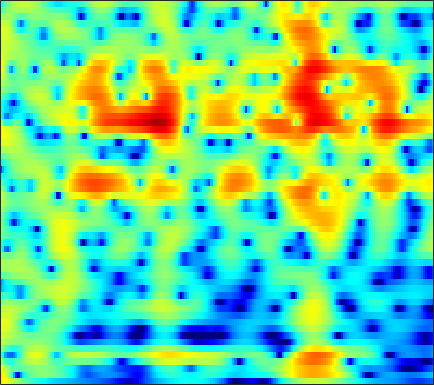

Values plotted in this chart, from the file beside it:
6.5875, 6.0093, 5.2041, 4.3676, 3.7272, 2.8677, 2.0135, 1.3863, 0.57954, -0.1857, -0.90232, -1.4096, -2.0437, -2.6346, -3.0518, -3.5816, -4.0897, -4.4578, -4.9304, -5.3822, -5.8162, -6.1384, -6.5706, -6.9923
7.19, 5.901, 3.939, 1.608, -0.4864, -4.014, -9.152, -15.59, -18.84, -10.61, -6.686, -4.829, -3.104, -1.914, -1.256, -0.608, -0.1593, 0.07416, 0.2717, 0.3542, 0.3341, 0.2608, 0.09433, -0.1434
4.907, 3.816, 2.391, 1.057, 0.1568, -0.8418, -1.549, -1.861, -1.996, -1.865, -1.552, -1.258, -0.8424, -0.4495, -0.1945, 0.07326, 0.2548, 0.3383, 0.3811, 0.3447, 0.236, 0.1066, -0.1238, -0.4118
1.721, -0.1619, -2.462, -4.046, -4.497, -4.215, -3.373, -2.616, -1.594, -0.6259, 0.2547, 0.8441, 1.531, 2.086, 2.398, 2.653, 2.714, 2.635, 2.364, 1.91, 1.277, 0.6908, -0.2076, -1.16
-2.454, -5.699, -9.703, -11.9, -12.48, -12.65, -11.25, -9.028, -5.758, -2.896, -0.616, 0.7411, 2.169, 3.239, 3.831, 4.351, 4.558, 4.503, 4.157, 3.487, 2.458, 1.414, -0.4306, -2.905
1.161, -0.01132, -1.489, -2.803, -3.64, -4.406, -4.578, -4.255, -3.359, -2.181, -0.9454, -0.09516, 0.8485, 1.561, 1.96, 2.334, 2.528, 2.549, 2.417, 2.118, 1.681, 1.283, 0.6946, 0.09284
2.697, 2.249, 1.683, 1.173, 0.8374, 0.4742, 0.2157, 0.09763, 0.02408, 0.01553, 0.07001, 0.154, 0.301, 0.4461, 0.534, 0.6111, 0.6412, 0.6264, 0.5452, 0.3884, 0.1531, -0.07473, -0.444, -0.8757
3.439, 3.26, 2.958, 2.591, 2.283, 1.838, 1.363, 0.9985, 0.5208, 0.05781, -0.3808, -0.6687, -0.9525, -1.101, -1.128, -1.08, -0.9664, -0.8556, -0.7095, -0.6061, -0.5789, -0.6217, -0.7812, -1.061
4.385, 4.31, 4.066, 3.664, 3.258, 2.563, 1.677, 0.8812, -0.351, -1.77, -3.376, -4.628, -6.042, -6.598, -6.277, -5.223, -3.985, -3.124, -2.155, -1.399, -0.8432, -0.55, -0.3183, -0.2685
4.538, 4.504, 4.309, 3.935, 3.527, 2.789, 1.799, 0.8476, -0.7344, -2.728, -5.323, -7.844, -11.91, -13.58, -11.5, -8.272, -5.862, -4.527, -3.207, -2.256, -1.553, -1.135, -0.6891, -0.3702
3.454, 3.558, 3.575, 3.439, 3.233, 2.822, 2.26, 1.71, 0.8201, -0.1468, -1.092, -1.772, -2.584, -3.164, -3.429, -3.632, -3.737, -3.798, -3.881, -3.913, -3.815, -3.61, -3.109, -2.427
1.843, 2.27, 2.648, 2.817, 2.822, 2.697, 2.478, 2.262, 1.876, 1.406, 0.9391, 0.5994, 0.1106, -0.4387, -0.9015, -1.682, -2.787, -3.923, -6.02, -9.185, -13.85, -15.22, -10.29, -6.12
-0.391, 0.1386, 0.5674, 0.7205, 0.6864, 0.4501, 0.0695, -0.1739, -0.3961, -0.5459, -0.5903, -0.522, -0.3443, -0.2339, -0.2405, -0.4111, -0.8305, -1.339, -2.244, -3.241, -3.9, -3.9, -3.038, -1.579
-3.548, -3.32, -3.183, -3.307, -3.623, -4.476, -6.038, -7.667, -10.06, -10.98, -8.972, -6.872, -4.463, -2.664, -1.685, -0.7279, -0.05454, 0.2993, 0.6049, 0.8219, 1.093, 1.343, 1.723, 2.161
-8.888, -7.834, -6.684, -6.035, -5.908, -6.154, -7.112, -8.403, -9.976, -10.32, -8.865, -7.011, -4.705, -2.865, -1.763, -0.6381, 0.1776, 0.6526, 1.155, 1.53, 1.817, 2.028, 2.31, 2.579
-10.54, -8.262, -6.096, -4.667, -3.977, -3.391, -2.944, -2.747, -2.627, -2.326, -1.838, -1.42, -0.8206, -0.2597, 0.1192, 0.5464, 0.8279, 0.9416, 1.007, 1.017, 0.9655, 0.9202, 0.929, 1.059
-2.252, -1.85, -1.252, -0.6494, -0.2281, 0.1745, 0.5018, 0.7922, 1.023, 1.157, 1.325, 1.41, 1.471, 1.476, 1.397, 1.188, 0.8611, 0.5031, -0.1658, -1.032, -2.036, -2.869, -3.854, -4.222
1.198, 1.273, 1.399, 1.541, 1.691, 1.894, 1.952, 2.005, 2.114, 2.111, 2.003, 1.876, 1.633, 1.321, 1, 0.4356, -0.2492, -0.8726, -1.96, -3.461, -5.484, -7.701, -12.65, -22.84
1.738, 1.602, 1.489, 1.443, 1.423, 1.517, 1.657, 1.637, 1.616, 1.561, 1.322, 1.065, 0.5923, -0.03384, -0.5354, -1.251, -2.007, -2.521, -3.08, -3.631, -4.156, -4.434, -4.649, -4.45
0.3771, -0.2614, -0.8807, -1.044, -0.9309, -0.5871, 0.09516, 0.5167, 0.7424, 0.7747, 0.5781, 0.2183, -0.577, -1.768, -2.849, -4.494, -6.2, -7.045, -6.843, -5.508, -4.02, -2.911, -1.549, -0.3514
-3.492, -6.288, -11.85, -13.8, -9.387, -5.184, -2.993, -1.72, -0.6602, -0.3265, -0.3799, -0.755, -1.599, -2.99, -4.548, -7.354, -11.71, -16.12, -13.34, -8.147, -4.33, -2.261, -0.1347, 1.542
-2.896, -4.294, -5.931, -6.316, -6.021, -4.691, -3.368, -2.897, -2.253, -1.929, -2.07, -2.376, -2.941, -3.7, -4.428, -5.271, -5.795, -5.918, -5.27, -4.018, -2.498, -1.214, 0.3896, 1.795
-0.6875, -1.248, -1.998, -2.549, -2.747, -3.212, -3.127, -3.082, -3.238, -3.265, -3.567, -3.89, -4.697, -5.66, -6.463, -7.688, -8.314, -8.053, -6.957, -5.003, -2.89, -1.469, 0.2861, 1.765
0.06428, -0.708, -1.872, -3.206, -4.012, -4.902, -5.719, -5.575, -5.288, -5.167, -4.984, -5.125, -5.751, -7.072, -8.607, -12.2, -20.02, -23.88, -12.22, -6.923, -3.475, -1.502, 0.5316, 2.126
-0.1508, -1.365, -3.372, -6.338, -9.171, -14.21, -18.71, -14.68, -9.848, -7.416, -5.868, -5.257, -4.713, -4.776, -4.939, -5.207, -5.305, -4.861, -3.942, -2.37, -0.8521, 0.2404, 1.545, 2.615
0.2283, -0.8029, -2.421, -4.404, -6.094, -7.657, -8.848, -8.039, -7.038, -5.462, -4.313, -3.636, -2.921, -2.377, -2.077, -1.653, -1.259, -0.8992, -0.3214, 0.2436, 0.8943, 1.341, 1.904, 2.377
1.261, 0.6009, -0.3613, -1.209, -1.976, -2.479, -2.937, -3.054, -2.817, -2.531, -2.112, -1.711, -1.31, -0.8512, -0.526, -0.1702, 0.2365, 0.4424, 0.7837, 1.014, 1.174, 1.261, 1.267, 1.227
2.312, 1.711, 0.8821, 0.1681, -0.2657, -0.9579, -1.02, -1.282, -1.166, -1.082, -0.8554, -0.6743, -0.3264, -0.0006904, 0.292, 0.68, 1.034, 1.299, 1.445, 1.549, 1.375, 1.095, 0.4829, -0.4132
2.951, 2.065, 0.7733, -0.5813, -1.107, -2.162, -1.973, -1.78, -1.514, -1.136, -0.861, -0.8772, -0.686, -0.4596, -0.1453, 0.6115, 1.325, 1.972, 2.492, 2.796, 2.692, 2.295, 1.329, -0.4336
1.291, -0.1067, -2.521, -6.707, -10.2, -14.05, -10.32, -6.607, -4.417, -3.364, -3.413, -4.1, -6.074, -8.094, -7.745, -4.528, -1.315, 0.3732, 2.173, 3.079, 3.533, 3.521, 3.124, 2.317
-1.738, -2.573, -3.745, -5.577, -6.323, -7.325, -5.837, -5.135, -3.771, -3.192, -3.495, -4.047, -5.943, -7.331, -7.169, -4.34, -1.541, 0.1877, 1.669, 2.717, 3.166, 3.267, 3.054, 2.639
-6.481, -5.615, -4.618, -3.503, -3.278, -2.124, -1.754, -1.022, -0.593, -0.1405, 0.09213, 0.1272, 0.2788, 0.4054, 0.7045, 1.231, 1.889, 2.367, 2.869, 3.134, 3.097, 2.85, 2.224, 1.228
-13.49, -9.508, -6.238, -3.834, -2.774, -1.354, -0.5724, 0.1233, 0.6884, 1.131, 1.55, 1.684, 1.986, 2.109, 2.291, 2.401, 2.552, 2.545, 2.59, 2.383, 2.044, 1.615, 0.8154, -0.3501
-6.042, -5.096, -3.68, -2.582, -1.498, -0.804, 0.1253, 0.4505, 1.002, 1.309, 1.546, 1.676, 1.734, 1.773, 1.751, 1.693, 1.6, 1.463, 1.271, 0.972, 0.6316, 0.313, -0.1897, -0.811
-1.732, -1.257, -0.6993, -0.04672, 0.2347, 0.7792, 1.101, 1.303, 1.442, 1.539, 1.455, 1.42, 1.205, 1.024, 0.7886, 0.5406, 0.2086, 0.0404, -0.3242, -0.5637, -0.8448, -1.031, -1.258, -1.433
1.54, 1.759, 2.006, 2.238, 2.236, 2.388, 2.23, 2.244, 1.989, 1.716, 1.359, 0.981, 0.5143, -0.1065, -0.5444, -1.195, -1.803, -2.191, -2.614, -2.899, -3.11, -3.193, -3.237, -3.154
4.276, 4.212, 4.129, 3.843, 3.821, 3.372, 3.091, 2.697, 2.218, 1.539, 0.8377, 0.1434, -0.7867, -1.94, -2.801, -4.177, -5.409, -6.407, -6.954, -7.29, -7.051, -6.844, -6.648, -6.652
6.139, 5.735, 5.155, 4.589, 4.246, 3.613, 3.188, 2.545, 1.855, 0.9424, -0.2119, -1.037, -2.509, -4.057, -5.48, -7.839, -10.98, -15.12, -20.18, -15.64, -11.84, -10.22, -9.55, -10.5
6.45, 5.466, 4.258, 3.663, 2.867, 2.862, 2.189, 1.908, 0.993, -0.2133, -1.729, -2.913, -4.654, -5.896, -6.725, -7.422, -8.429, -9.425, -9.568, -8.777, -6.904, -5.853, -5.178, -5.221
1.82, -0.8295, -4.59, -4.545, -4.48, -1.949, -1.813, -1.104, -1.794, -3.133, -5.453, -8.022, -15.82, -19.89, -12.7, -7.83, -5.56, -3.826, -2.592, -1.589, -0.4283, 0.1254, 0.8134, 1.467
-3.57, -6.385, -11.2, -12.14, -9.236, -8.371, -6.221, -5.712, -5.493, -5.42, -6.343, -6.875, -7.813, -7.738, -6.676, -5.098, -3.316, -2.108, -0.9513, 0.2137, 1.037, 1.532, 2.176, 2.687
-4.154, -5.427, -7.098, -7.619, -9.311, -9.053, -8.437, -8.51, -7.109, -6.118, -5.113, -4.76, -3.814, -3.028, -2.538, -1.539, -0.5746, -0.1169, 0.7408, 1.306, 1.729, 2.053, 2.322, 2.494
-4.265, -5.039, -6.454, -8.529, -12.26, -15.3, -19.03, -12.88, -9.064, -6.04, -3.845, -2.583, -1.294, -0.2465, 0.4435, 1.2, 1.734, 2.174, 2.489, 2.607, 2.622, 2.496, 2.141, 1.717
-1.762, -2.242, -3.183, -5.042, -6.505, -7.622, -7.966, -7.361, -4.963, -3.059, -1.275, -0.1992, 0.849, 1.805, 2.371, 2.885, 3.273, 3.482, 3.469, 3.341, 2.912, 2.303, 1.186, -0.4583
0.7989, 0.3282, -0.4135, -1.321, -1.369, -1.901, -2.212, -1.832, -1.344, -0.792, -0.1179, 0.3155, 0.9407, 1.401, 1.661, 1.983, 2.236, 2.228, 2.252, 2.071, 1.587, 1.071, 0.04865, -1.463
2.3, 1.684, 0.7645, 0.1034, -0.3418, -0.9584, -1.021, -0.9385, -0.9193, -0.6295, -0.5423, -0.4161, -0.3254, -0.3738, -0.3614, -0.2918, -0.2039, -0.04791, 0.2107, 0.3282, 0.3668, 0.3266, 0.07152, -0.3775
3.815, 2.75, 1.252, -0.08775, -1.334, -1.859, -1.669, -1.592, -1.068, -0.7205, -0.6553, -0.8314, -1.496, -2.354, -3.054, -3.817, -3.757, -2.975, -1.866, -0.7016, 0.2171, 0.6321, 0.9591, 1.071
5.751, 4.085, 1.262, -2.984, -8.53, -11.56, -6.019, -2.84, -0.5414, 0.4098, 0.6986, 0.2939, -0.9743, -3.388, -6.42, -15.75, -15.28, -8.005, -3.011, -0.3066, 1.261, 1.953, 2.445, 2.528
5.694, 4.486, 2.605, 0.5092, -1.357, -2.326, -1.53, -0.436, 0.5293, 1.079, 1.213, 0.9293, 0.2053, -0.9122, -1.806, -2.752, -2.872, -2.182, -0.9519, 0.1033, 0.8544, 1.154, 1.209, 0.7962
4.25, 3.824, 3.14, 2.379, 1.83, 1.455, 1.259, 1.104, 1.049, 1.014, 0.789, 0.5638, 0.2088, -0.1978, -0.5871, -0.9387, -1.105, -1.057, -1.045, -0.9654, -0.9105, -0.9316, -1.193, -1.784
3.389, 3.327, 3.101, 2.761, 2.628, 2.303, 1.919, 1.626, 1.337, 1.014, 0.6568, 0.3947, -0.01225, -0.4374, -0.7585, -1.172, -1.518, -1.825, -2.099, -2.248, -2.351, -2.41, -2.501, -2.647
3.219, 3.311, 3.283, 3.136, 2.944, 2.503, 2.029, 1.731, 1.248, 0.7433, 0.3266, 0.01042, -0.4634, -1.002, -1.392, -2.049, -2.827, -3.479, -4.13, -4.554, -4.581, -4.353, -3.762, -3.063
3.716, 3.857, 3.82, 3.543, 3.044, 2.343, 1.564, 0.9525, 0.09396, -0.5413, -0.9474, -1.159, -1.35, -1.655, -2.084, -2.995, -4.476, -5.907, -8.64, -11.71, -11.4, -8.952, -5.829, -3.543
4.214, 4.265, 4.029, 3.405, 2.682, 1.454, -0.292, -2.06, -4.562, -6.131, -5.756, -4.633, -3.21, -2.353, -2.215, -2.559, -3.587, -4.761, -7.19, -9.771, -9.451, -7.247, -4.286, -2.003
3.286, 3.261, 2.995, 2.381, 1.808, 0.4581, -1.661, -4.05, -8.457, -13.2, -9.865, -6.668, -3.849, -2.222, -1.484, -1.058, -1.039, -1.258, -1.591, -1.783, -1.628, -1.254, -0.5821, 0.1825
0.803, 1.035, 1.231, 1.245, 1.109, 0.5676, -0.193, -0.8524, -1.606, -2.009, -1.893, -1.56, -0.8916, -0.3021, 0.06358, 0.3367, 0.4133, 0.339, 0.236, 0.129, 0.04365, 0.01827, 0.03127, 0.06239
-2.53, -1.546, -0.4909, 0.2978, 0.5689, 0.9118, 1.111, 1.242, 1.267, 1.259, 1.314, 1.423, 1.513, 1.565, 1.509, 1.39, 1.151, 0.9529, 0.577, 0.1295, -0.3689, -0.7729, -1.281, -1.764
-5.45, -3.684, -1.862, -0.4846, 0.4218, 1.369, 2.044, 2.403, 2.733, 2.942, 3.041, 3.049, 2.929, 2.7, 2.431, 1.967, 1.385, 0.8944, 0.08192, -0.8702, -1.928, -2.778, -4.009, -5.212
